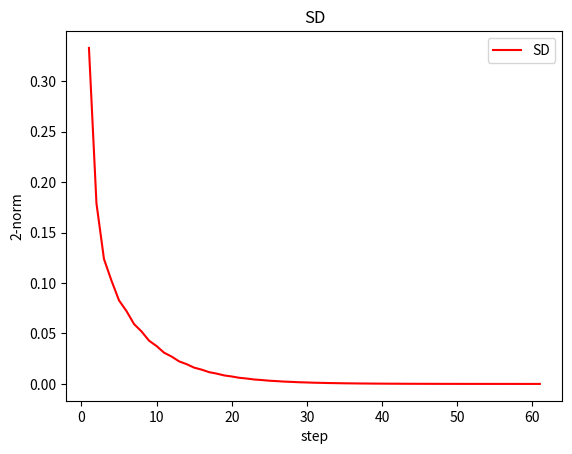

Reproduce this figure in Python.
import numpy as np
import matplotlib.pyplot as plt

# init
A = np.zeros((10, 10))
b = np.ones((10, 1))
for i in range(10):
    for j in range(10):
        if i == j:
            A[i, j] = 2
        if abs(i - j) == 1:
            A[i, j] = A[j, i] = 1
x = np.zeros((10, 1))
# SD
q = np.linalg.norm(A.dot(x) - b) / np.linalg.norm(b)
step2 = 0
Y = []
while np.linalg.norm(A.dot(x) - b) > 10 ** -5:
    r = A.dot(x) - b
    a = np.dot(r.T, r) / np.dot(r.T, A.dot(r))
    x = x - a * r
    step2 += 1
    Y.append(np.linalg.norm(A.dot(x) - b))
print(x)
# visual
plt.plot([i for i in range(1, step2 + 1)], Y, "r-", label="SD")
plt.title("SD")
plt.xlabel("step")
plt.ylabel("2-norm")
plt.legend()
plt.show()
